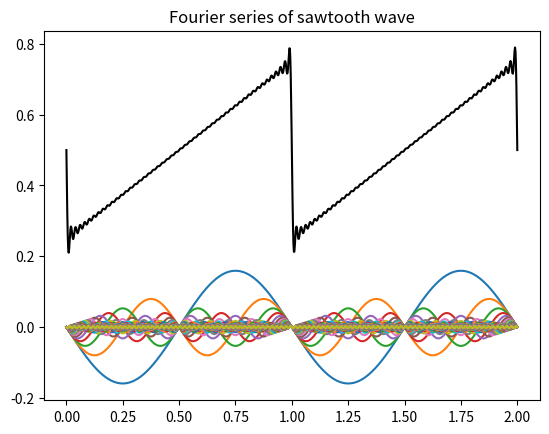

This chart was generated by the following Python code:
import numpy as np
from matplotlib import pyplot as plt

t = np.linspace(0, 2, 1000)

y = 1/2

sines = [-1/(2*n*np.pi) * np.sin(2*np.pi*n*t) for n in range(1, 50, 1)]

for sine in sines:
    y = y + sine

plt.figure()
plt.title('Fourier series of sawtooth wave')
for sine in sines:
    plt.plot(t, sine)
plt.plot(t, y, 'black')
plt.show()
